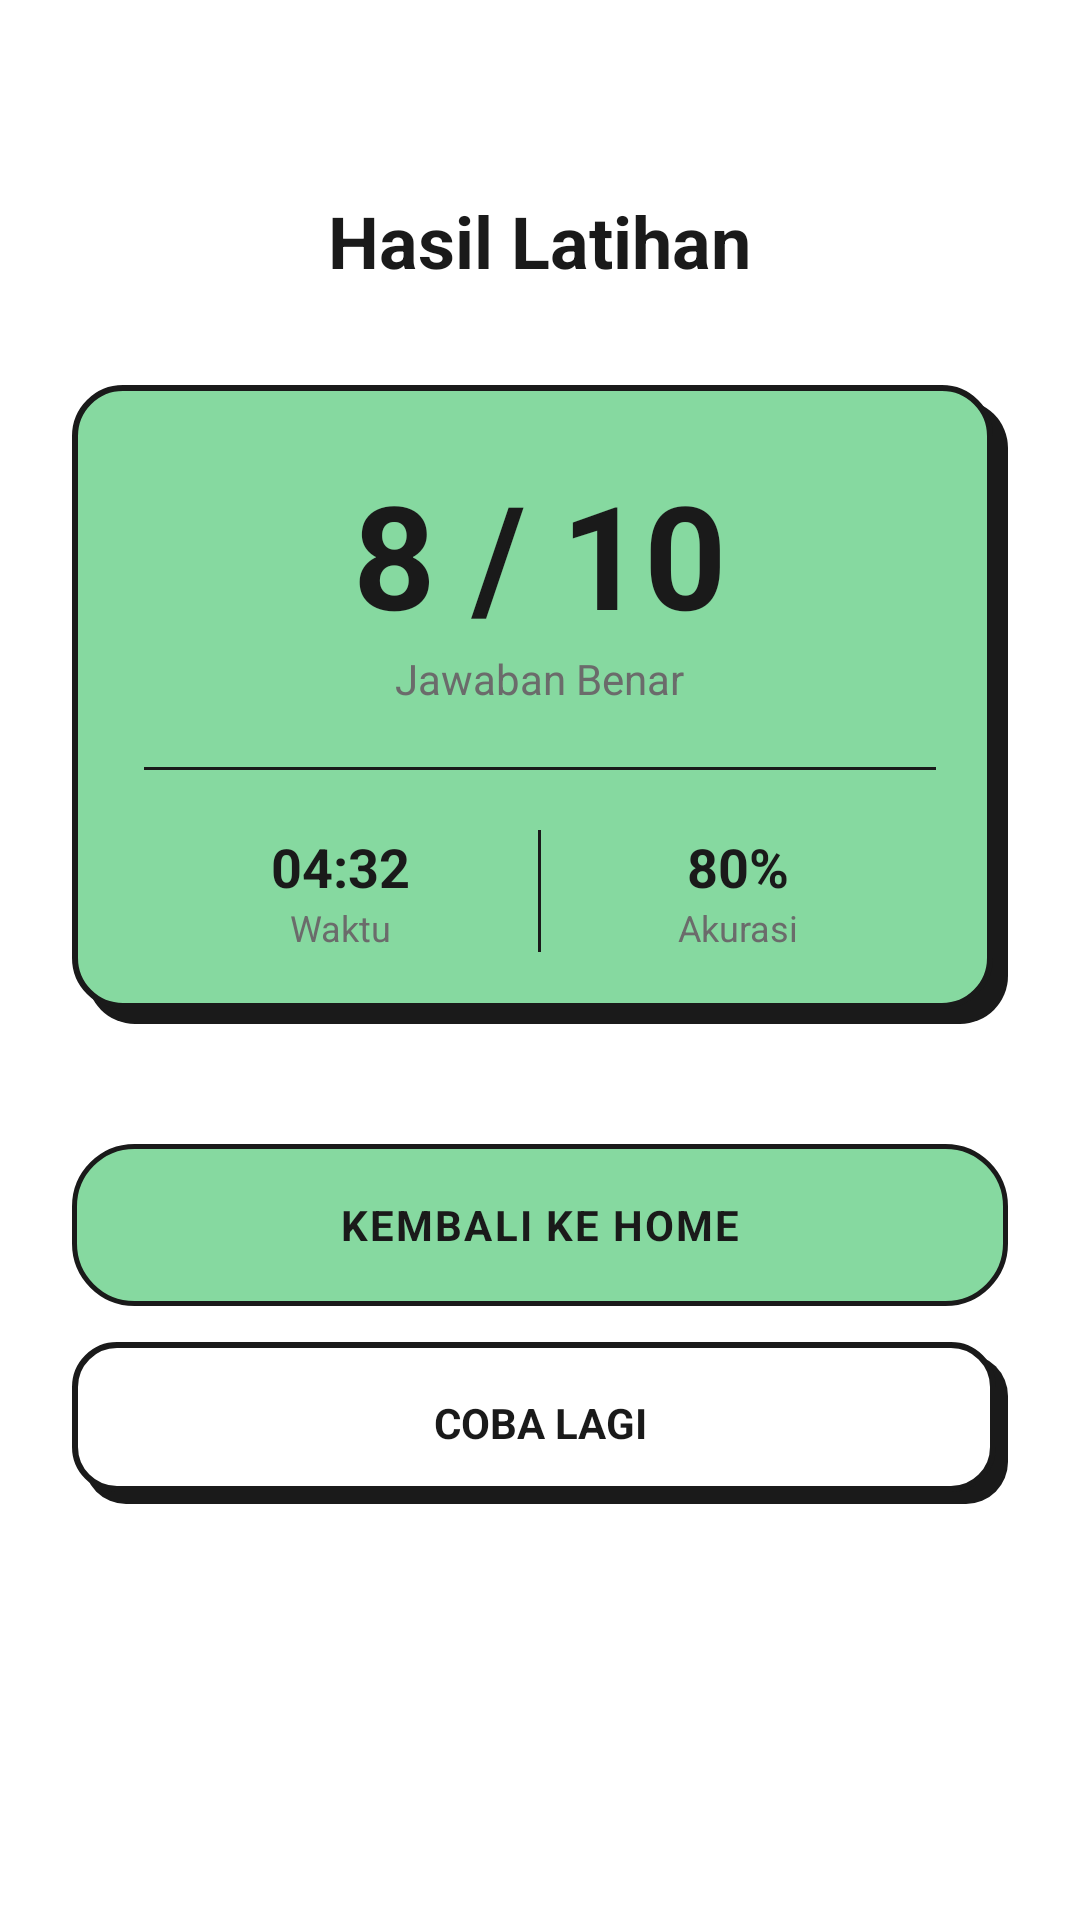

Reconstruct the res/layout file that produces this screen, plus the resources it refers to.
<!-- AndroidManifest.xml: application theme Theme.ZenStudy -->
<!-- res/layout/activity_quiz_result.xml -->
<?xml version="1.0" encoding="utf-8"?>
<LinearLayout
    xmlns:android="http://schemas.android.com/apk/res/android"
    xmlns:app="http://schemas.android.com/apk/res-auto"
    android:layout_width="match_parent"
    android:layout_height="match_parent"
    android:orientation="vertical"
    android:background="#FFFFFF"
    android:gravity="center_horizontal"
    android:padding="24dp">

    <TextView
        android:layout_width="wrap_content"
        android:layout_height="wrap_content"
        android:layout_marginTop="40dp"
        android:text="Hasil Latihan"
        android:textColor="#1A1A1A"
        android:textSize="24sp"
        android:textStyle="bold"/>

    <LinearLayout
        android:layout_width="match_parent"
        android:layout_height="wrap_content"
        android:layout_marginTop="32dp"
        android:background="@drawable/bg_mood_card"
        android:orientation="vertical"
        android:padding="24dp"
        android:gravity="center">

        <TextView
            android:id="@+id/tvScore"
            android:layout_width="wrap_content"
            android:layout_height="wrap_content"
            android:text="8 / 10"
            android:textColor="#1A1A1A"
            android:textSize="48sp"
            android:textStyle="bold"/>

        <TextView
            android:layout_width="wrap_content"
            android:layout_height="wrap_content"
            android:text="Jawaban Benar"
            android:textColor="#6B6B6B"
            android:textSize="14sp"/>

        <View
            android:layout_width="match_parent"
            android:layout_height="1dp"
            android:layout_marginTop="20dp"
            android:background="#1A1A1A"/>

        <LinearLayout
            android:layout_width="match_parent"
            android:layout_height="wrap_content"
            android:layout_marginTop="20dp"
            android:orientation="horizontal">

            <LinearLayout
                android:layout_width="0dp"
                android:layout_height="wrap_content"
                android:layout_weight="1"
                android:gravity="center"
                android:orientation="vertical">
                <TextView
                    android:id="@+id/tvTimeTaken"
                    android:layout_width="wrap_content"
                    android:layout_height="wrap_content"
                    android:text="04:32"
                    android:textColor="#1A1A1A"
                    android:textSize="18sp"
                    android:textStyle="bold"/>
                <TextView
                    android:layout_width="wrap_content"
                    android:layout_height="wrap_content"
                    android:text="Waktu"
                    android:textColor="#6B6B6B"
                    android:textSize="12sp"/>
            </LinearLayout>

            <View android:layout_width="1dp" android:layout_height="match_parent" android:background="#1A1A1A"/>

            <LinearLayout
                android:layout_width="0dp"
                android:layout_height="wrap_content"
                android:layout_weight="1"
                android:gravity="center"
                android:orientation="vertical">
                <TextView
                    android:id="@+id/tvAccuracy"
                    android:layout_width="wrap_content"
                    android:layout_height="wrap_content"
                    android:text="80%"
                    android:textColor="#1A1A1A"
                    android:textSize="18sp"
                    android:textStyle="bold"/>
                <TextView
                    android:layout_width="wrap_content"
                    android:layout_height="wrap_content"
                    android:text="Akurasi"
                    android:textColor="#6B6B6B"
                    android:textSize="12sp"/>
            </LinearLayout>

        </LinearLayout>

    </LinearLayout>

    <TextView
        android:id="@+id/btnBackHome"
        android:layout_width="match_parent"
        android:layout_height="54dp"
        android:layout_marginTop="40dp"
        android:background="@drawable/bg_badge_green"
        android:gravity="center"
        android:text="KEMBALI KE HOME"
        android:textColor="#1A1A1A"
        android:textSize="14sp"
        android:textStyle="bold"
        android:letterSpacing="0.05"/>

    <TextView
        android:id="@+id/btnTryAgain"
        android:layout_width="match_parent"
        android:layout_height="54dp"
        android:layout_marginTop="12dp"
        android:background="@drawable/bg_white_card"
        android:gravity="center"
        android:text="COBA LAGI"
        android:textColor="#1A1A1A"
        android:textSize="14sp"
        android:textStyle="bold"/>

</LinearLayout>
<!-- resources referenced by this layout -->
<resources>
  <!-- drawable bg_badge_green (drawable) -->
  <?xml version="1.0" encoding="utf-8"?>
  <shape xmlns:android="http://schemas.android.com/apk/res/android"
      android:shape="rectangle">
      <solid android:color="#86D9A0"/>
      <corners android:radius="20dp"/>
      <stroke android:width="1.5dp" android:color="#1A1A1A"/>
  </shape>
  <!-- drawable bg_mood_card (drawable) -->
  <?xml version="1.0" encoding="utf-8"?>
  <layer-list xmlns:android="http://schemas.android.com/apk/res/android">
      <item android:left="5dp" android:top="5dp">
          <shape android:shape="rectangle">
              <solid android:color="#1A1A1A"/>
              <corners android:radius="16dp"/>
          </shape>
      </item>
      <item android:right="5dp" android:bottom="5dp">
          <shape android:shape="rectangle">
              <solid android:color="#86D9A0"/>
              <corners android:radius="16dp"/>
              <stroke android:width="2dp" android:color="#1A1A1A"/>
          </shape>
      </item>
  </layer-list>
  <!-- drawable bg_white_card (drawable) -->
  <?xml version="1.0" encoding="utf-8"?>
  <layer-list xmlns:android="http://schemas.android.com/apk/res/android">
      <item android:left="4dp" android:top="4dp">
          <shape android:shape="rectangle">
              <solid android:color="#1A1A1A"/>
              <corners android:radius="14dp"/>
          </shape>
      </item>
      <item android:right="4dp" android:bottom="4dp">
          <shape android:shape="rectangle">
              <solid android:color="#FFFFFF"/>
              <corners android:radius="14dp"/>
              <stroke android:width="2dp" android:color="#1A1A1A"/>
          </shape>
      </item>
  </layer-list>
  <style name="Theme.ZenStudy" parent="Theme.MaterialComponents.DayNight.NoActionBar">
          <item name="colorPrimary">@color/zen_accent</item>
          <item name="colorPrimaryVariant">@color/zen_black</item>
          <item name="colorOnPrimary">@color/zen_white</item>
      </style>
  <color name="zen_accent">#4A4AE8</color>
  <color name="zen_black">#1A1A1A</color>
  <color name="zen_white">#FAFAF8</color>
</resources>
